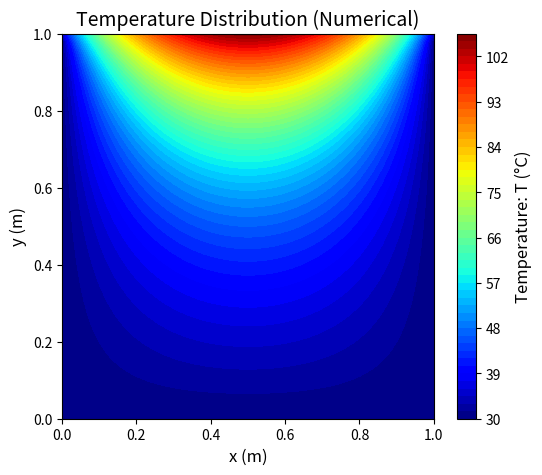

This figure's Python source:

import numpy as np
import matplotlib.pyplot as plt

# 参数定义
L = 1.0   # 板长 (m)
W = 1.0   # 板宽 (m)
k = 10.0  # 导热系数 (W/m·K)
q_s = 2000.0  # 热流密度 (W/m^2)
T1 = 30.0     # 边界温度 (°C)

# 网格划分
Nx = 51
Ny = 51
dx = L/(Nx-1)
dy = W/(Ny-1)

# 初始化温度场
T = np.zeros((Nx, Ny)) + T1

# 设置Dirichlet边界条件（左、右、下）
T[0, :] = T1    # 左边界
T[-1, :] = T1   # 右边界
T[:, 0] = T1    # 下边界

# 收敛标准
tol = 1e-5
max_iter = 100000
error = 1.0
iter_count = 0

# 如果q_s向下，则q_s在坐标系中是负方向热流：q_s = -2000 W/m²
# q_s = -k dT/dy => -2000 = -10 dT/dy => dT/dy = 200 °C/m
# 顶部边界条件: T[i,Ny-1] = T[i,Ny-2] + 200*dy

while error > tol and iter_count < max_iter:
    error = 0.0
    T_old = T.copy()
    
    # 应用顶部Neumann边界条件
    for i in range(Nx):
        T[i, Ny-1] = T[i, Ny-2] + 200.0 * dy  # 修改为加号

    # 内点更新（Gauss-Seidel迭代）
    for i in range(1, Nx-1):
        for j in range(1, Ny-1):
            # 顶部已由Neumann设置，这里仍可更新内部点
            # 但要注意顶部最上一行由Neumann给定不需更新
            if j < Ny-1:
                T[i,j] = 0.25*(T[i+1,j] + T[i-1,j] + T[i,j+1] + T[i,j-1])

    # 计算误差
    error = np.max(np.abs(T - T_old))
    iter_count += 1

print("迭代次数:", iter_count)
print("最大误差:", error)

# 绘图
x = np.linspace(0, L, Nx)
y = np.linspace(0, W, Ny)
X, Y = np.meshgrid(x, y, indexing='ij')

plt.figure(figsize=(6,5))
contour = plt.contourf(X, Y, T, 50, cmap='jet')
cbar = plt.colorbar(contour)
cbar.set_label('Temperature: T (°C)', fontsize=12)
plt.title('Temperature Distribution (Numerical)', fontsize=14)
plt.xlabel('x (m)', fontsize=12)
plt.ylabel('y (m)', fontsize=12)
plt.show()
